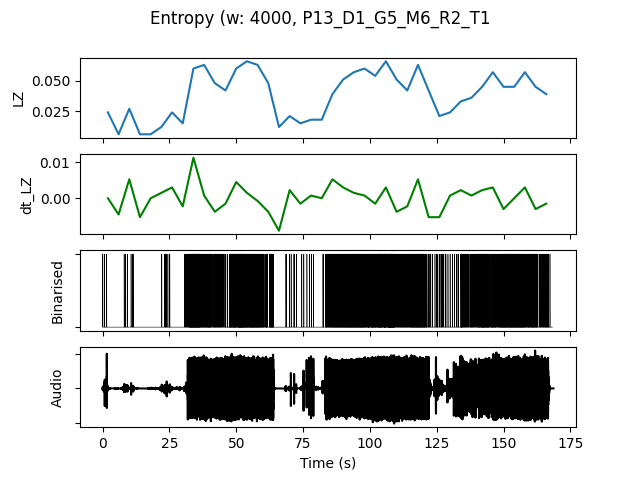

The table this chart was drawn from, first rows:
, t0, LZ, dt_LZ, IOI, nCounts
0.0, 0.0, 0.02393, 0.0, 4000, 4
4.0, 4.0, 0.005983, -0.004487, 0.0, 0
8.0, 8.0, 0.02692, 0.005235, 2667, 6
12.0, 12.0, 0.005983, -0.005235, 0.0, 0
16.0, 16.0, 0.005983, 0.0, 0.0, 0
20.0, 20.0, 0.01197, 0.001496, 4000, 4
24.0, 24.0, 0.02393, 0.002991, 4000, 4
28.0, 28.0, 0.01496, -0.002244, 3200, 5
32.0, 32.0, 0.05983, 0.01122, 457.1, 35
36.0, 36.0, 0.06282, 0.0007479, 571.4, 28
40.0, 40.0, 0.04786, -0.003739, 761.9, 21
44.0, 44.0, 0.04188, -0.001496, 888.9, 18
48.0, 48.0, 0.05983, 0.004487, 484.8, 33
52.0, 52.0, 0.06581, 0.001496, 484.8, 33
56.0, 56.0, 0.06282, -0.0007479, 533.3, 30
60.0, 60.0, 0.04786, -0.003739, 727.3, 22
64.0, 64.0, 0.01197, -0.008974, 16000, 1
68.0, 68.0, 0.02094, 0.002244, 2667, 6
72.0, 72.0, 0.01496, -0.001496, 5333, 3
76.0, 76.0, 0.01795, 0.0007479, 4000, 4
80.0, 80.0, 0.01795, 0.0, 3200, 5
84.0, 84.0, 0.03889, 0.005235, 666.7, 24
88.0, 88.0, 0.05085, 0.002991, 592.6, 27
92.0, 92.0, 0.05684, 0.001496, 516.1, 31
96.0, 96.0, 0.05983, 0.0007479, 516.1, 31
100.0, 100.0, 0.05385, -0.001496, 571.4, 28
104.0, 104.0, 0.06581, 0.002991, 432.4, 37
108.0, 108.0, 0.05085, -0.003739, 551.7, 29
112.0, 112.0, 0.04188, -0.002244, 800.0, 20
116.0, 116.0, 0.06282, 0.005235, 533.3, 30
120.0, 120.0, 0.04188, -0.005235, 1000, 16
124.0, 124.0, 0.02094, -0.005235, 1778, 9
128.0, 128.0, 0.02393, 0.0007479, 2667, 6
132.0, 132.0, 0.03291, 0.002244, 1067, 15
136.0, 136.0, 0.0359, 0.0007479, 1000, 16
140.0, 140.0, 0.04487, 0.002244, 592.6, 27
144.0, 144.0, 0.05684, 0.002991, 640.0, 25
148.0, 148.0, 0.04487, -0.002991, 571.4, 28
152.0, 152.0, 0.04487, 0.0, 533.3, 30
156.0, 156.0, 0.05684, 0.002991, 592.6, 27
160.0, 160.0, 0.04487, -0.002991, 800.0, 20
164.0, 164.0, 0.03889, -0.001496, 1000, 16
